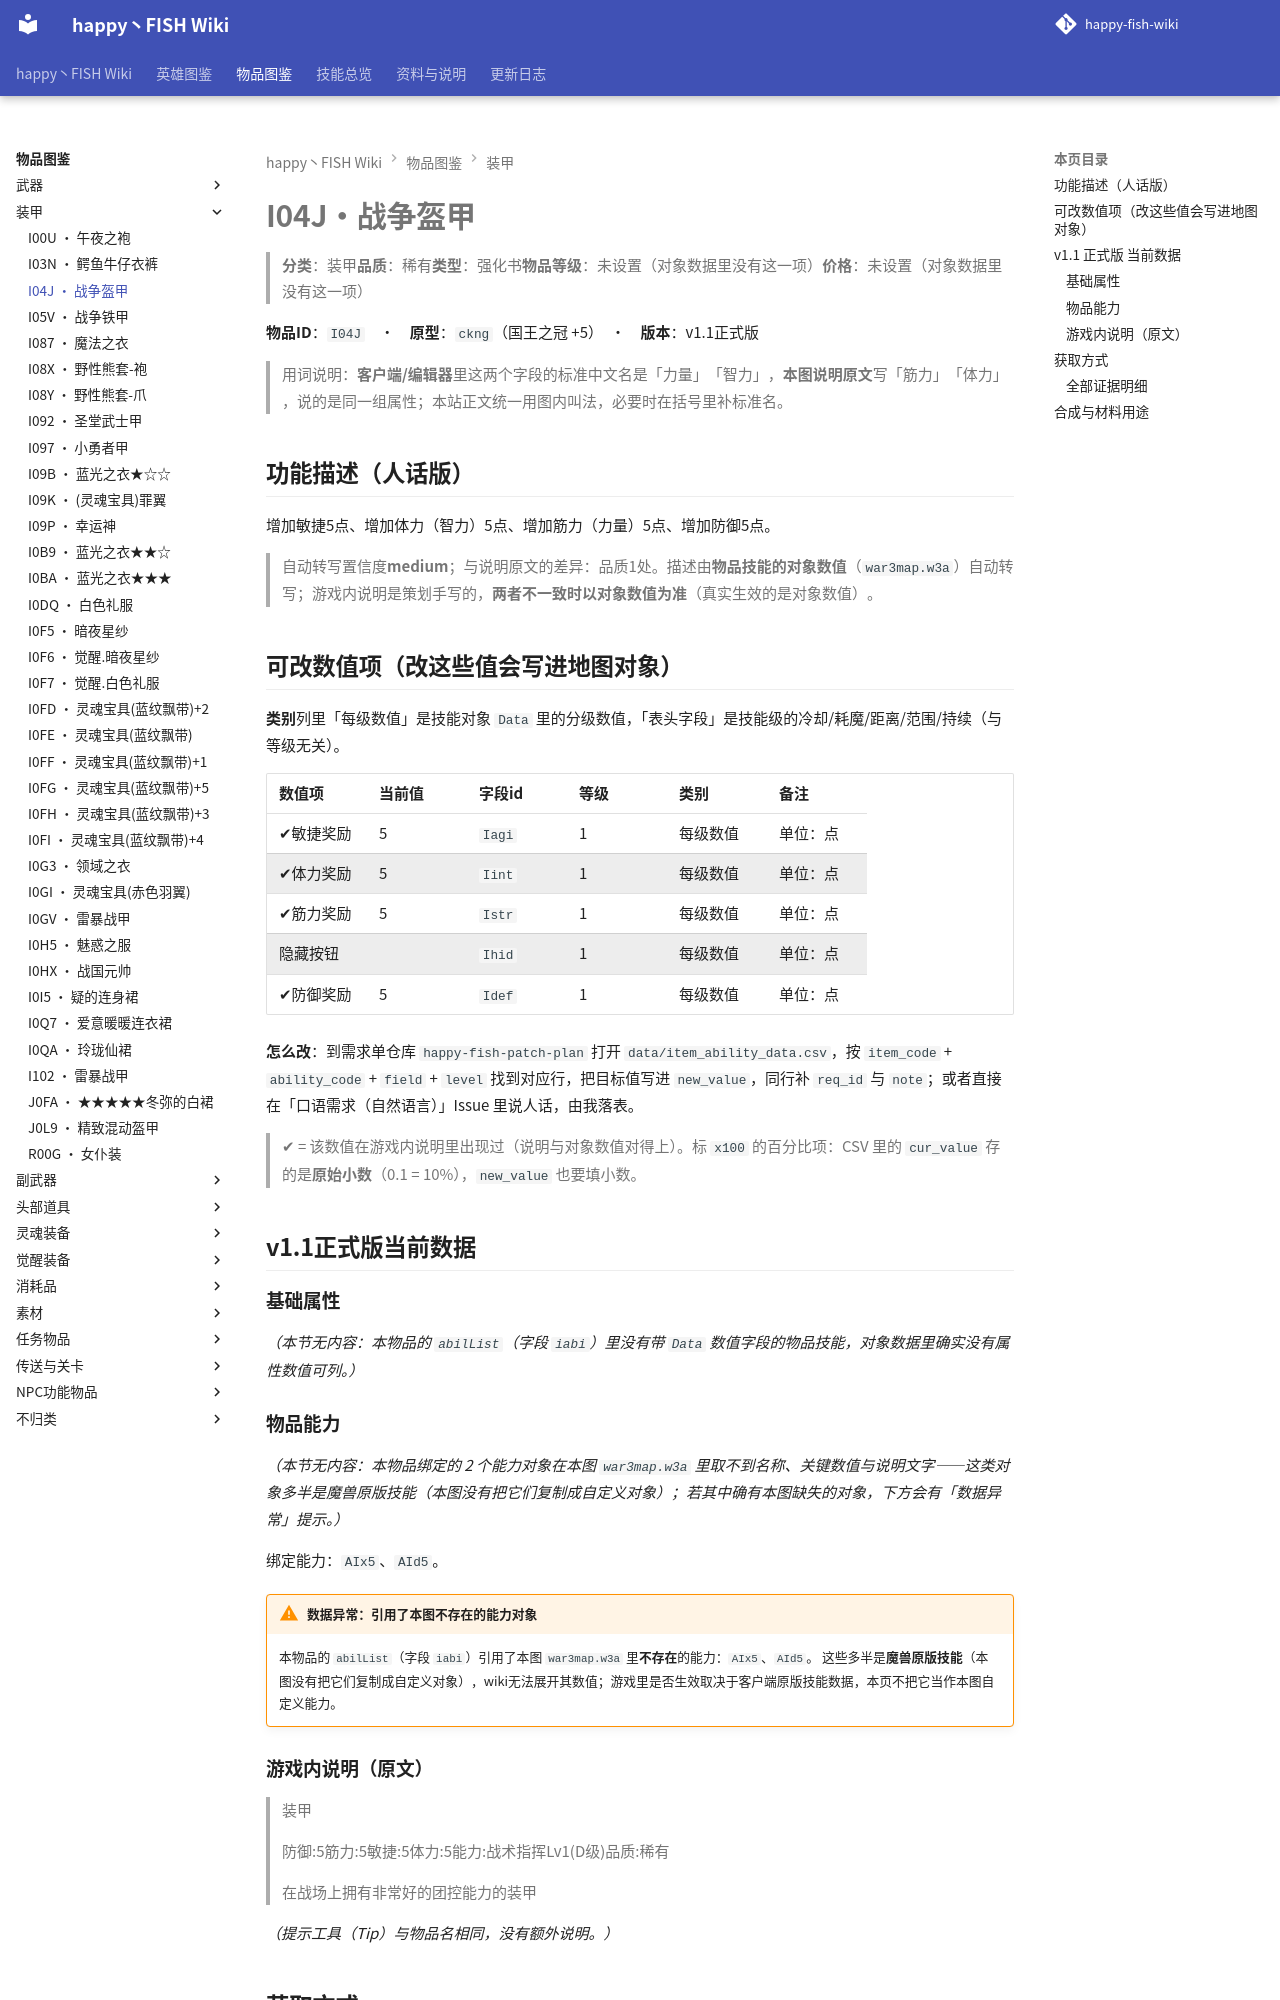

repository: slasher233/happy-fish-sao-wiki · page: items/装甲/I04J_战争盔甲/index.html · generator: mkdocs

# I04J · 战争盔甲

> **分类**：装甲　**品质**：稀有　**类型**：强化书　**物品等级**：未设置（对象数据里没有这一项）　**价格**：未设置（对象数据里没有这一项）

**物品 ID**：`I04J`　·　**原型**：`ckng`（国王之冠 +5）　·　**版本**：v1.1 正式版

> 用词说明：**客户端/编辑器**里这两个字段的标准中文名是「力量」「智力」，**本图说明原文**写「筋力」「体力」，说的是同一组属性；本站正文统一用图内叫法，必要时在括号里补标准名。

## 功能描述（人话版）

增加敏捷 5 点、增加体力（智力） 5 点、增加筋力（力量） 5 点、增加防御 5 点。

> 自动转写置信度 **medium**；与说明原文的差异：品质 1 处。
> 描述由**物品技能的对象数值**（`war3map.w3a`）自动转写；游戏内说明是策划手写的，**两者不一致时以对象数值为准**（真实生效的是对象数值）。

## 可改数值项（改这些值会写进地图对象）

**类别**列里「每级数值」是技能对象 `Data` 里的分级数值，「表头字段」是技能级的冷却/耗魔/距离/范围/持续（与等级无关）。

| 数值项 | 当前值 | 字段 id | 等级 | 类别 | 备注 |
| --- | --- | --- | --- | --- | --- |
| ✔ 敏捷奖励 | 5 | `Iagi` | 1 | 每级数值 | 单位：点 |
| ✔ 体力奖励 | 5 | `Iint` | 1 | 每级数值 | 单位：点 |
| ✔ 筋力奖励 | 5 | `Istr` | 1 | 每级数值 | 单位：点 |
| 隐藏按钮 |  | `Ihid` | 1 | 每级数值 | 单位：点 |
| ✔ 防御奖励 | 5 | `Idef` | 1 | 每级数值 | 单位：点 |


**怎么改**：到需求单仓库 `happy-fish-patch-plan` 打开 `data/item_ability_data.csv`，按 `item_code` + `ability_code` + `field` + `level` 找到对应行，把目标值写进 `new_value`，同行补 `req_id` 与 `note`；或者直接在「口语需求（自然语言）」Issue 里说人话，由我落表。

> ✔ = 该数值在游戏内说明里出现过（说明与对象数值对得上）。标 `x100` 的百分比项：CSV 里的 `cur_value` 存的是**原始小数**（0.1 = 10%），`new_value` 也要填小数。

## v1.1 正式版 当前数据

### 基础属性

_（本节无内容：本物品的 `abilList`（字段 `iabi`）里没有带 `Data` 数值字段的物品技能，对象数据里确实没有属性数值可列。）_

### 物品能力

_（本节无内容：本物品绑定的 2 个能力对象在本图 `war3map.w3a` 里取不到名称、关键数值与说明文字——这类对象多半是魔兽原版技能（本图没有把它们复制成自定义对象）；若其中确有本图缺失的对象，下方会有「数据异常」提示。）_

绑定能力：`AIx5`、`AId5`。

!!! warning "数据异常：引用了本图不存在的能力对象"

    本物品的 `abilList`（字段 `iabi`）引用了本图 `war3map.w3a` 里**不存在**的能力：`AIx5`、`AId5`。
    这些多半是**魔兽原版技能**（本图没有把它们复制成自定义对象），wiki 无法展开其数值；游戏里是否生效取决于客户端原版技能数据，本页不把它当作本图自定义能力。

### 游戏内说明（原文）

> 装甲
>
> 防御:5
> 筋力:5
> 敏捷:5
> 体力:5
> 能力:战术指挥Lv1(D级)
> 品质:稀有
>
> 在战场上拥有非常好的团控能力的装甲

_（提示工具（Tip）与物品名相同，没有额外说明。）_

## 获取方式

- **能不能拿到**：可获得
- **怎么拿**：BOSS『ndrv』掉落（概率34%）
- **掉落 BOSS**：ndrv

_（本节无内容：`item_sources.json` 里这件物品的来源没有记到具体 BOSS/宝箱/店，只有「可获得」这一条笼统记录；逐条证据见下方「全部证据明细」。）_

### 全部证据明细

**掉落（掉落表 / 权重表）**

| 来源单位 | 方式 | 概率 | 触发器行号（`war3map.j`） |
| --- | --- | --- | --- |
| `ndrv` 宝物箱子 | RandomDist (Blizzard.j 权重表) | 34% | `19839` |
